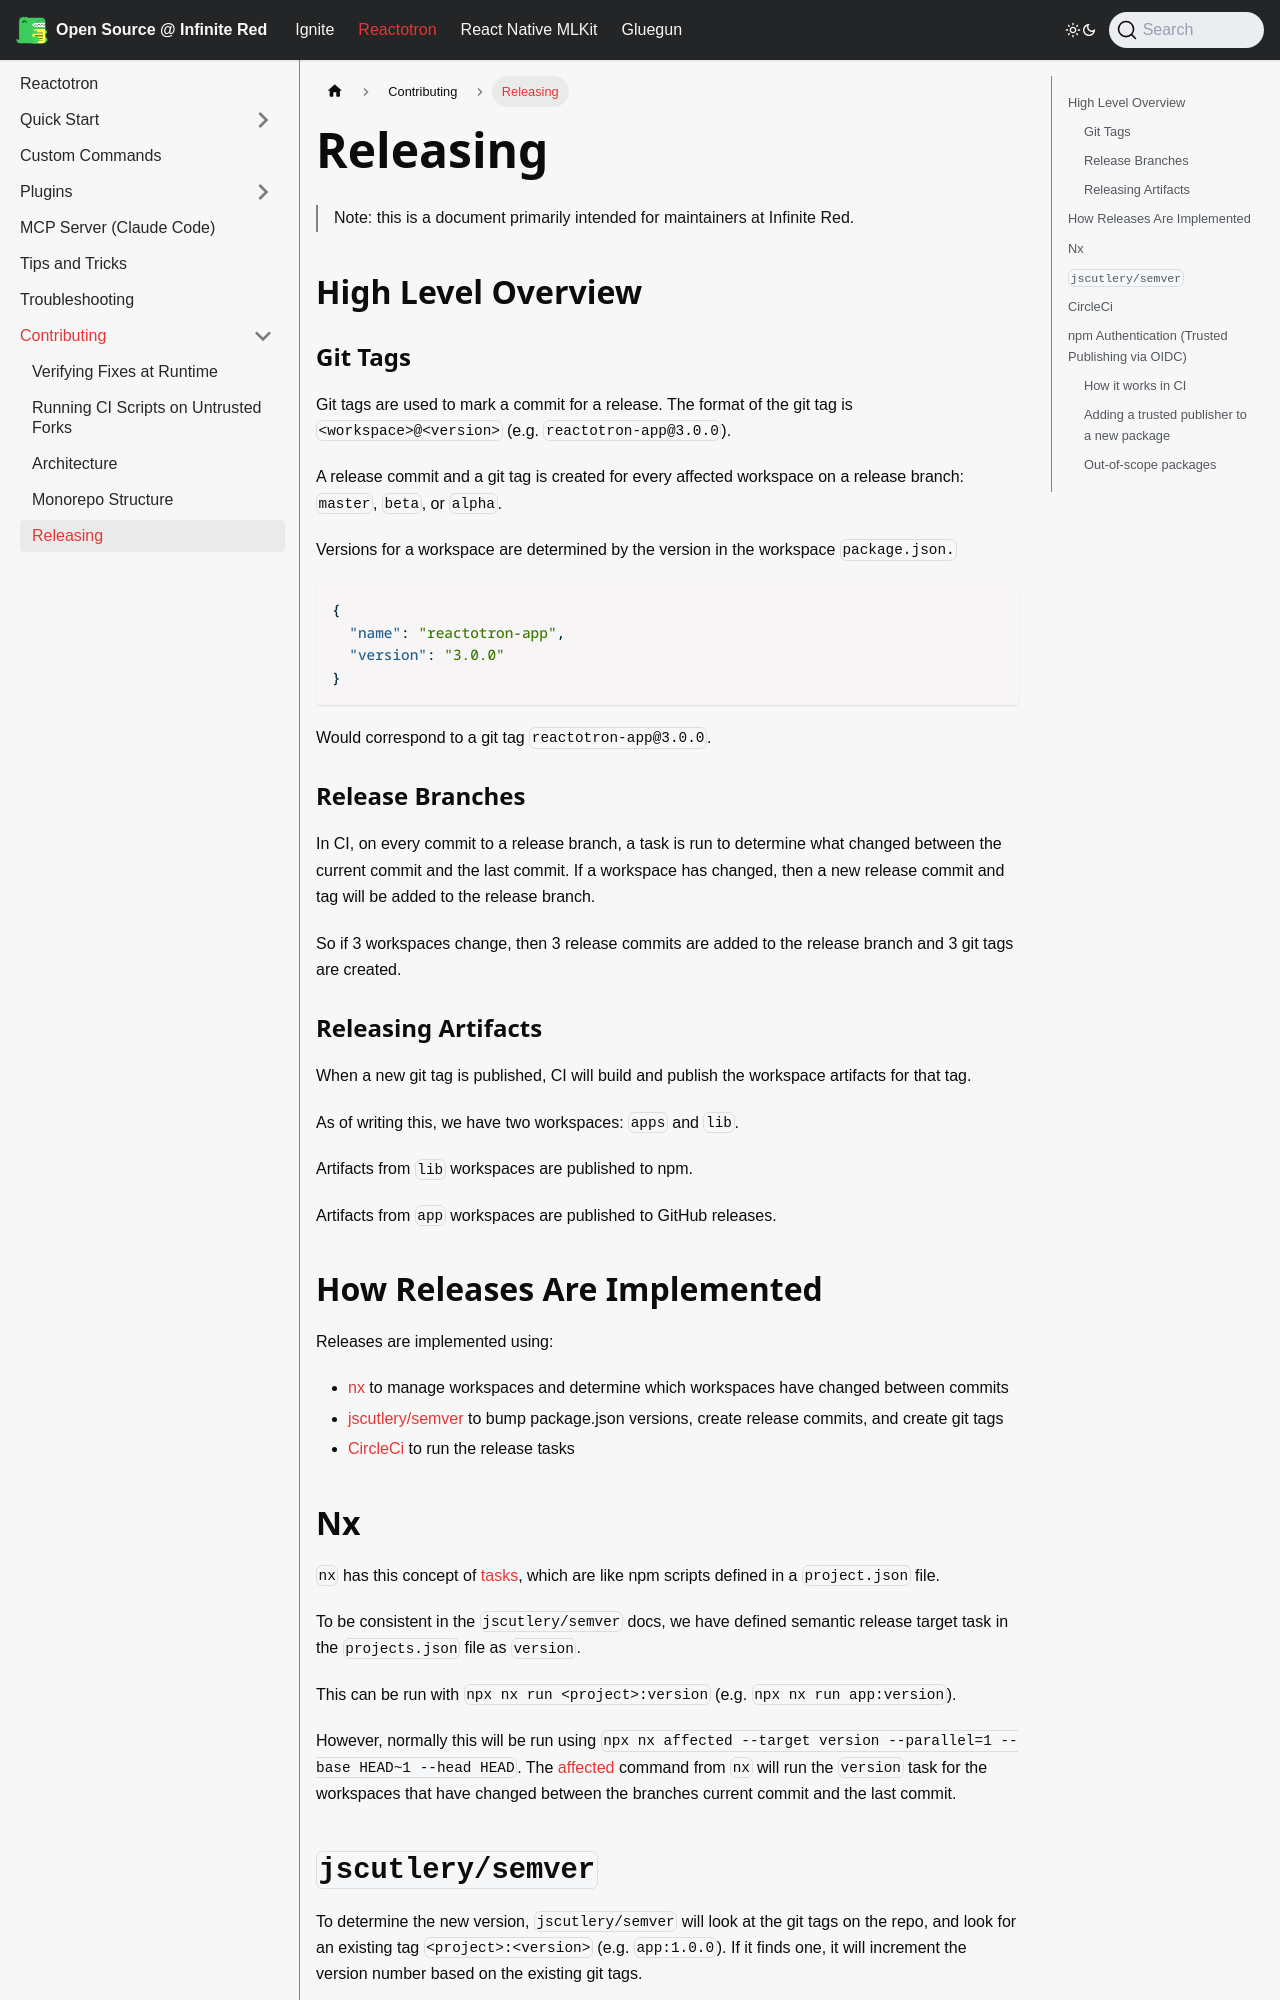

repository: infinitered/ir-docs · page: reactotron/contributing/releasing/index.html · generator: docusaurus

# Releasing

> Note: this is a document primarily intended for maintainers at Infinite Red.

## High Level Overview

### Git Tags

Git tags are used to mark a commit for a release. The format of the git tag is `<workspace>@<version>` (e.g. `reactotron-app@3.0.0`).

A release commit and a git tag is created for every affected workspace on a release branch: `master`, `beta`, or `alpha`.

Versions for a workspace are determined by the version in the workspace `package.json.`

```json
{
  "name": "reactotron-app",
  "version": "3.0.0"
}
```

Would correspond to a git tag `reactotron-app@3.0.0`.

### Release Branches

In CI, on every commit to a release branch, a task is run to determine what changed between the current commit and the last commit. If a workspace has changed, then a new release commit and tag will be added to the release branch.

So if 3 workspaces change, then 3 release commits are added to the release branch and 3 git tags are created.

### Releasing Artifacts

When a new git tag is published, CI will build and publish the workspace artifacts for that tag.

As of writing this, we have two workspaces: `apps` and `lib`.

Artifacts from `lib` workspaces are published to npm.

Artifacts from `app` workspaces are published to GitHub releases.

## How Releases Are Implemented

Releases are implemented using:

- [nx](https://nx.dev/getting-started/intro) to manage workspaces and determine which workspaces have changed between commits
- [jscutlery/semver](https://github.com/jscutlery/semver) to bump package.json versions, create release commits, and create git tags
- [CircleCi](https://circleci.com/docs/configuration-reference/) to run the release tasks

## Nx

`nx` has this concept of [tasks](https://nx.dev/core-features/run-tasks#run-tasks), which are like npm scripts defined in a `project.json` file.

To be consistent in the `jscutlery/semver` docs, we have defined semantic release target task in the `projects.json` file as `version`.

This can be run with `npx nx run <project>:version` (e.g. `npx nx run app:version`).

However, normally this will be run using `npx nx affected --target version --parallel=1 --base HEAD~1 --head HEAD`. The [affected](https://nx.dev/concepts/affected) command from `nx` will run the `version` task for the workspaces that have changed between the branches current commit and the last commit.

## `jscutlery/semver`

To determine the new version, `jscutlery/semver` will look at the git tags on the repo, and look for an existing tag `<project>:<version>` (e.g. `app:1.0.0`). If it finds one, it will increment the version number based on the existing git tags.

Settings for this plugin are managed using the `nx.json` and `project.json` files in a workspace.
